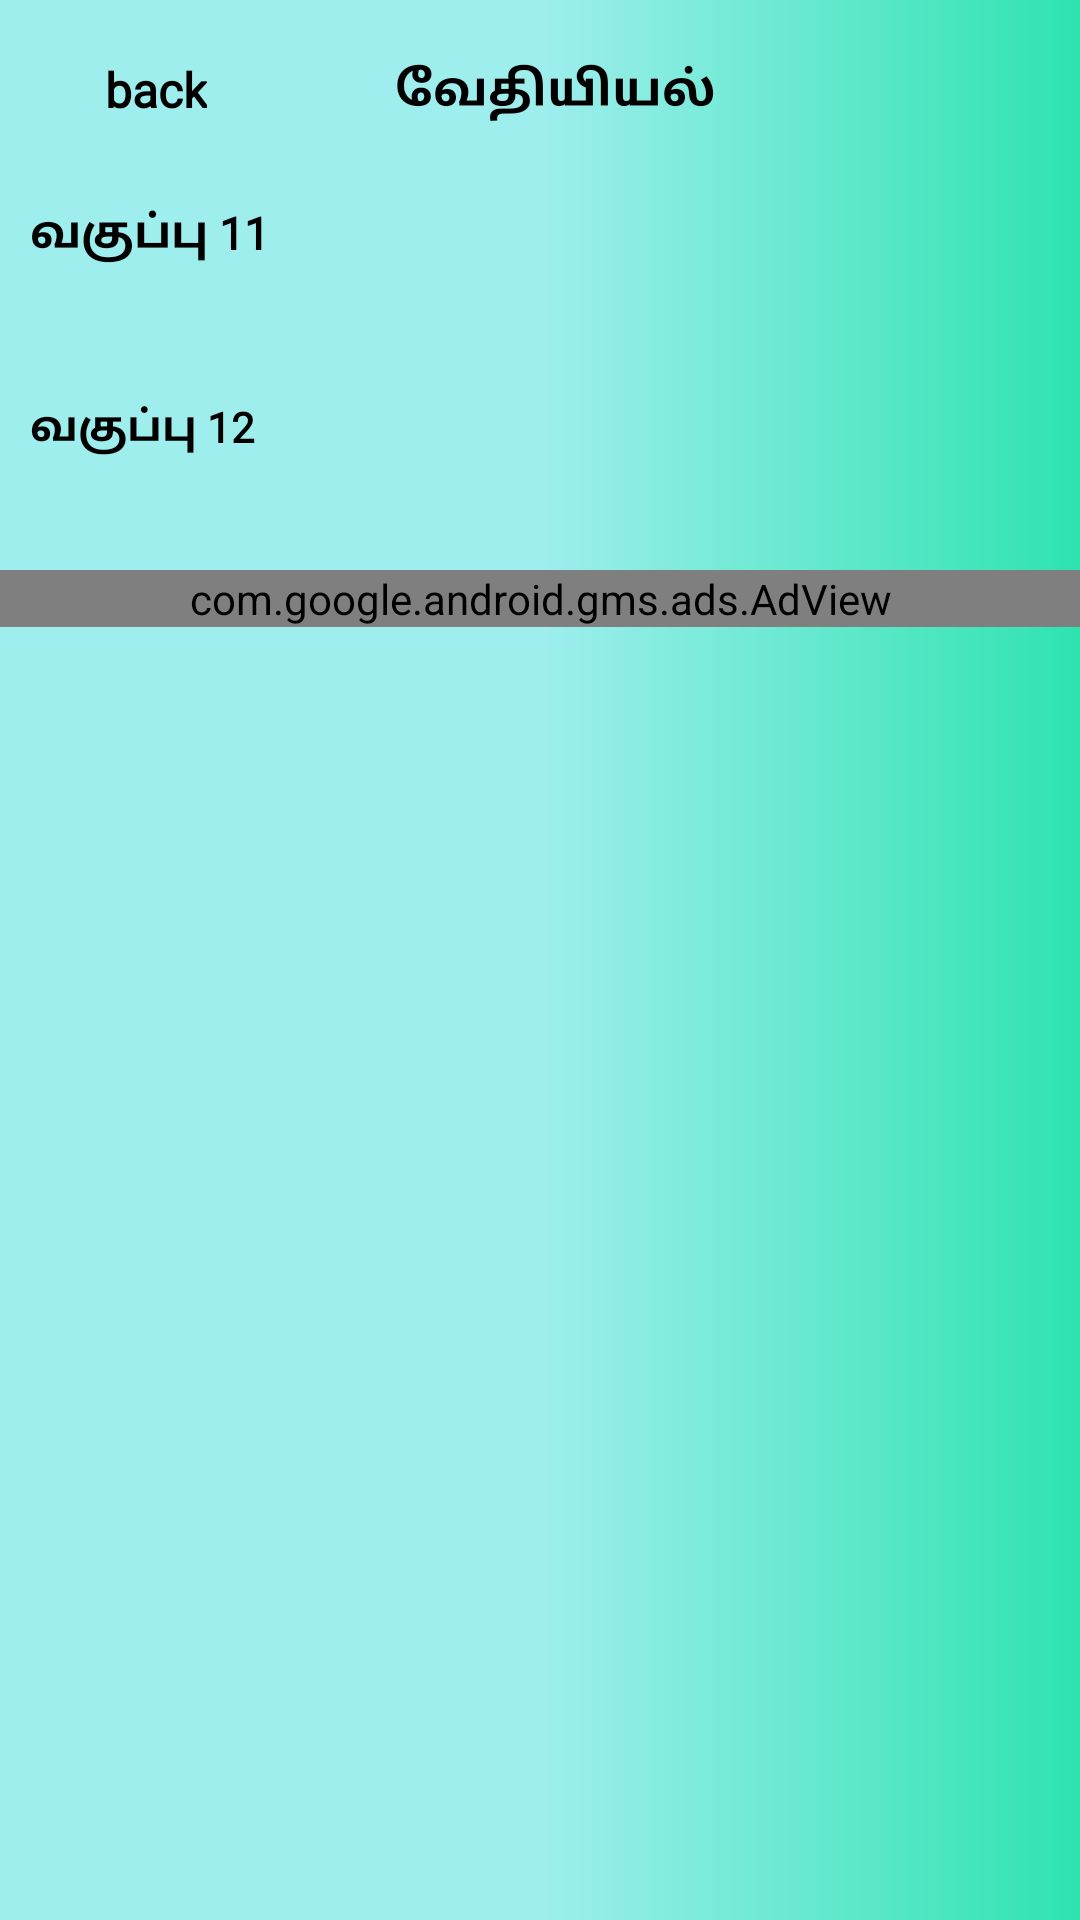

Layout XML and referenced resources for this Android screen:
<!-- AndroidManifest.xml: application theme AppTheme -->
<!-- res/layout/activity_chemistry_syllabus.xml -->
<?xml version="1.0" encoding="utf-8"?>
<RelativeLayout xmlns:android="http://schemas.android.com/apk/res/android"
    xmlns:app="http://schemas.android.com/apk/res-auto"
    xmlns:tools="http://schemas.android.com/tools"
    android:layout_width="match_parent"
    android:layout_height="match_parent"
    android:background="@drawable/background"
    tools:context=".syllabus.ChemistrySyllabus">
    <RelativeLayout
        android:id="@+id/t"
        android:gravity="center_vertical"
        android:layout_width="match_parent"
        android:layout_height="60dp"
        android:layout_marginBottom="0dp">
        <LinearLayout
            android:id="@+id/back"
            android:layout_width="wrap_content"
            android:layout_height="35dp"
            android:orientation="horizontal">
            <ImageView
                android:layout_marginTop="2dp"
                android:layout_width="35dp"
                android:layout_height="30dp"
                android:src="@drawable/ic_action_back_arr"/>
            <TextView
                android:layout_marginTop="0dp"
                android:layout_width="match_parent"
                android:layout_height="35dp"
                android:text="back"
                android:gravity="center_vertical"
                android:paddingLeft="0dp"
                android:textSize="16sp"
                android:textStyle="bold"
                android:textColor="#000000"
                android:fontFamily="@font/asul"
                />
        </LinearLayout>

        <TextView
            android:id="@+id/title1"
            android:layout_marginTop="0dp"
            android:layout_width="match_parent"
            android:layout_height="35dp"
            android:text="வேதியியல்"
            android:gravity="center"
            android:paddingLeft="10dp"
            android:textSize="16sp"
            android:textStyle="bold"
            android:textColor="#000000"
            android:fontFamily="@font/asul"
            />

    </RelativeLayout>
    <ScrollView
        android:layout_below="@id/t"
        android:layout_width="match_parent"
        android:layout_height="match_parent">
        <LinearLayout
            android:orientation="vertical"
            android:layout_width="match_parent"
            android:layout_height="wrap_content">
            <TextView
                android:layout_marginTop="0dp"
                android:layout_width="match_parent"
                android:layout_height="35dp"
                android:text="வகுப்பு 11"
                android:gravity="center_vertical"
                android:paddingLeft="10dp"
                android:textSize="15sp"
                android:textStyle="bold"
                android:textColor="#000000"
                android:fontFamily="@font/asul"
                />
            <androidx.recyclerview.widget.RecyclerView
                android:layout_marginTop="20dp"
                android:layout_width="match_parent"
                android:layout_height="wrap_content"
                android:id="@+id/recyclerview"/>

            <TextView
                android:layout_marginTop="10dp"
                android:layout_width="match_parent"
                android:layout_height="35dp"
                android:text="வகுப்பு 12"
                android:gravity="center_vertical"
                android:paddingLeft="10dp"
                android:textSize="14sp"
                android:textStyle="bold"
                android:textColor="#000000"
                android:fontFamily="@font/asul"
                />
            <androidx.recyclerview.widget.RecyclerView
                android:layout_marginTop="20dp"
                android:layout_width="match_parent"
                android:layout_height="wrap_content"
                android:id="@+id/recyclerview1"/>
            <com.google.android.gms.ads.AdView
                android:layout_marginTop="10dp"
                android:layout_marginBottom="10dp"
                android:layout_gravity="center_horizontal"
                xmlns:ads="http://schemas.android.com/apk/res-auto"
                android:id="@+id/cs2adView"
                android:layout_width="match_parent"
                android:layout_height="wrap_content"
                ads:adSize="BANNER"
                ads:adUnitId="ca-app-pub-5918143946387420/3975655525">
            </com.google.android.gms.ads.AdView>
        </LinearLayout>
    </ScrollView>

</RelativeLayout>
<!-- resources referenced by this layout -->
<resources>
  <!-- drawable background (drawable) -->
  <?xml version="1.0" encoding="utf-8"?>
  <shape xmlns:android="http://schemas.android.com/apk/res/android"
      android:shape="rectangle">
      <gradient android:startColor="#2ee3b0"
          android:endColor="#9eeeed"
          android:centerColor="#9eeeed"
          android:angle="180"/>
  
  </shape>
  <style name="AppTheme" parent="Theme.AppCompat.Light.NoActionBar">
          
          <item name="colorPrimary">@color/colorPrimary</item>
          <item name="colorPrimaryDark">#9eeeed</item>
          <item name="colorAccent">@color/colorAccent</item>
      </style>
  <!-- not gathered from this repository: default colours our renderer supplied (Android Studio template values) -->
  <color name="colorPrimary">#FF6200EE</color>
  <color name="colorAccent">#FF03DAC5</color>
</resources>
